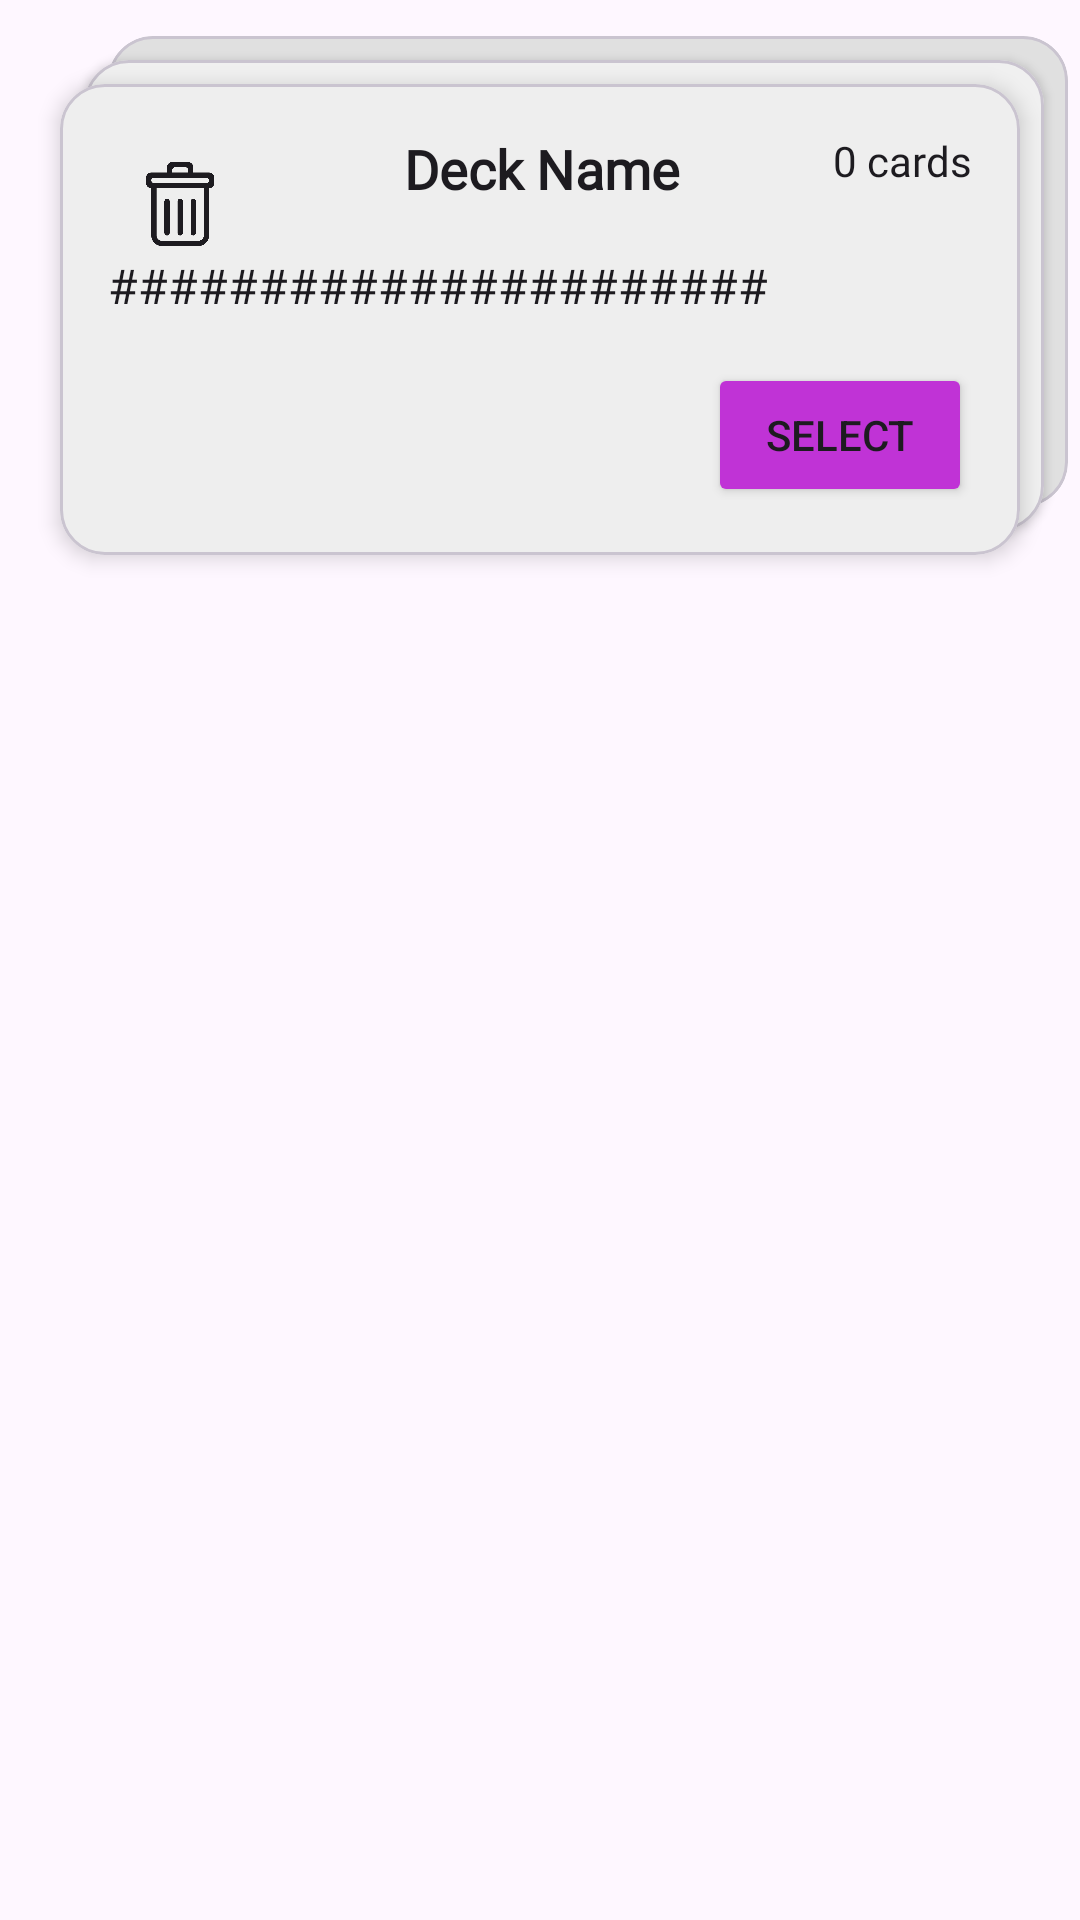

Produce the Android XML layout that renders to this screen, including the resource entries it uses.
<!-- AndroidManifest.xml: application theme Theme.App -->
<!-- res/layout/deck_list_item.xml -->
<?xml version="1.0" encoding="utf-8"?>
<androidx.constraintlayout.widget.ConstraintLayout xmlns:android="http://schemas.android.com/apk/res/android"
    xmlns:app="http://schemas.android.com/apk/res-auto"
    xmlns:tools="http://schemas.android.com/tools"
    android:layout_width="match_parent"
    android:layout_height="wrap_content"
    android:paddingStart="20dp"
    android:paddingEnd="20dp"
    android:paddingTop="28dp"
    android:paddingBottom="20dp"
    android:clipChildren="false"
    android:clipToPadding="false">

    
    <com.google.android.material.card.MaterialCardView
        android:id="@+id/shadow_card_2"
        android:layout_width="0dp"
        android:layout_height="0dp"
        app:cardBackgroundColor="?attr/cardShadow2Color"
        app:cardCornerRadius="15dp"
        app:cardElevation="0dp"
        android:translationX="16dp"
        android:translationY="-16dp"
        app:layout_constraintTop_toTopOf="@id/main_card"
        app:layout_constraintBottom_toBottomOf="@id/main_card"
        app:layout_constraintStart_toStartOf="@id/main_card"
        app:layout_constraintEnd_toEndOf="@id/main_card" />

    
    <com.google.android.material.card.MaterialCardView
        android:id="@+id/shadow_card_1"
        android:layout_width="0dp"
        android:layout_height="0dp"
        app:cardBackgroundColor="?attr/cardShadow1Color"
        app:cardCornerRadius="15dp"
        app:cardElevation="2dp"
        android:translationX="8dp"
        android:translationY="-8dp"
        app:layout_constraintTop_toTopOf="@id/main_card"
        app:layout_constraintBottom_toBottomOf="@id/main_card"
        app:layout_constraintStart_toStartOf="@id/main_card"
        app:layout_constraintEnd_toEndOf="@id/main_card" />

    
    <com.google.android.material.card.MaterialCardView
        android:id="@+id/main_card"
        android:layout_width="match_parent"
        android:layout_height="wrap_content"
        app:cardBackgroundColor="?attr/cardBackgroundColor"
        app:cardCornerRadius="15dp"
        app:cardElevation="4dp"
        app:layout_constraintTop_toTopOf="parent"
        app:layout_constraintStart_toStartOf="parent">

        <androidx.constraintlayout.widget.ConstraintLayout
            android:layout_width="match_parent"
            android:layout_height="wrap_content"
            android:padding="16dp">

            <ImageButton
                android:id="@+id/deleteDeckButton"
                android:layout_width="48dp"
                android:layout_height="48dp"
                android:contentDescription="Delete deck icon"
                android:scaleType="fitCenter"
                android:src="@drawable/bin"
                app:backgroundTint="@android:color/transparent"
                app:tint="?attr/colorOnSurface"
                app:layout_constraintStart_toStartOf="parent"
                app:layout_constraintTop_toTopOf="parent" />

            <TextView
                android:id="@+id/deckName"
                android:layout_width="0dp"
                android:layout_height="wrap_content"
                android:fontFamily="@font/poppins"
                android:gravity="center_horizontal"
                android:text="Deck Name"
                android:textSize="18sp"
                android:textStyle="bold"
                android:textColor="?attr/colorOnSurface"
                app:layout_constraintEnd_toStartOf="@+id/deckCount"
                app:layout_constraintStart_toEndOf="@+id/deleteDeckButton"
                app:layout_constraintTop_toTopOf="parent" />

            <TextView
                android:id="@+id/deckDescription"
                android:layout_width="0dp"
                android:layout_height="wrap_content"
                android:layout_marginTop="16dp"
                android:ellipsize="end"
                android:fontFamily="@font/poppins"
                android:maxLines="1"
                android:text="######################"
                android:textSize="16sp"
                android:textColor="?attr/colorOnSurface"
                app:layout_constraintEnd_toEndOf="parent"
                app:layout_constraintStart_toStartOf="parent"
                app:layout_constraintTop_toBottomOf="@+id/deckName" />

            <TextView
                android:id="@+id/deckCount"
                android:layout_width="wrap_content"
                android:layout_height="wrap_content"
                android:fontFamily="@font/poppins"
                android:text="0 cards"
                android:textColor="?attr/colorOnSurface"
                app:layout_constraintEnd_toEndOf="parent"
                app:layout_constraintTop_toTopOf="parent" />

            <Button
                android:id="@+id/selectDeckButton"
                android:layout_width="wrap_content"
                android:layout_height="wrap_content"
                android:layout_marginTop="15dp"
                android:text="Select"
                app:backgroundTint="@color/app_secondary"
                app:cornerRadius="10dp"
                app:layout_constraintBottom_toBottomOf="parent"
                app:layout_constraintEnd_toEndOf="parent"
                app:layout_constraintTop_toBottomOf="@+id/deckDescription" />
        </androidx.constraintlayout.widget.ConstraintLayout>

    </com.google.android.material.card.MaterialCardView>

</androidx.constraintlayout.widget.ConstraintLayout>
<!-- resources referenced by this layout -->
<resources>
  <color name="app_secondary">#C033D6</color>
  <!-- drawable bin: png bitmap (drawable, 6534 bytes) -->
  <style name="Theme.App" parent="Base.Theme.App" />
  <style name="Base.Theme.App" parent="Theme.Material3.DayNight.NoActionBar">
          
          <item name="colorPrimary">@color/app_primary</item>
          <item name="colorSecondary">@color/app_secondary</item>
          <item name="colorAccent">@color/app_accent</item>
          <item name="cardBackgroundColor">@color/card_background_light</item>
          <item name="cardShadow1Color">@color/card_shadow_1_light</item>
          <item name="cardShadow2Color">@color/card_shadow_2_light</item>
      </style>
  <color name="app_primary">#333333</color>
  <color name="app_accent">#FCBA03</color>
  <color name="card_background_light">#EEEEEE</color>
  <color name="card_shadow_1_light">#F0F0F0</color>
  <color name="card_shadow_2_light">#E0E0E0</color>
</resources>
